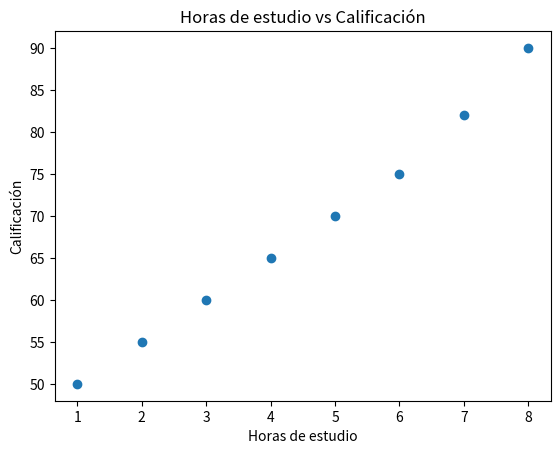

Source code (Python):
# ============================================================
# EJERCICIO 4: SCATTER PLOT
# Nivel: Intermedio
# Objetivo: Aprender a visualizar relaciones entre dos variables
# ============================================================

from matplotlib import pyplot as plt

# Horas de estudio
study_hours = [1, 2, 3, 4, 5, 6, 7, 8]

# Calificaciones obtenidas
grades = [50, 55, 60, 65, 70, 75, 82, 90]

# Crear gráfico de dispersión
plt.scatter(study_hours, grades)

# Título
plt.title("Horas de estudio vs Calificación")

# Eje X
plt.xlabel("Horas de estudio")

# Eje Y
plt.ylabel("Calificación")

# Mostrar gráfico
plt.show()


# ------------------------------------------------------------
# EJERCICIO
# ------------------------------------------------------------
# 1. Agrega más estudiantes.
# 2. Cambia las horas de estudio.
# 3. Cambia las calificaciones.
# 4. Investiga cómo modificar el tamaño de los puntos:
#
# plt.scatter(
#     study_hours,
#     grades,
#     s=100
# )
#
# 5. Investiga cómo modificar la transparencia:
#
# alpha=0.5
#
# 6. Intenta crear dos grupos de estudiantes
#    utilizando dos llamadas diferentes a scatter().
# ============================================================
